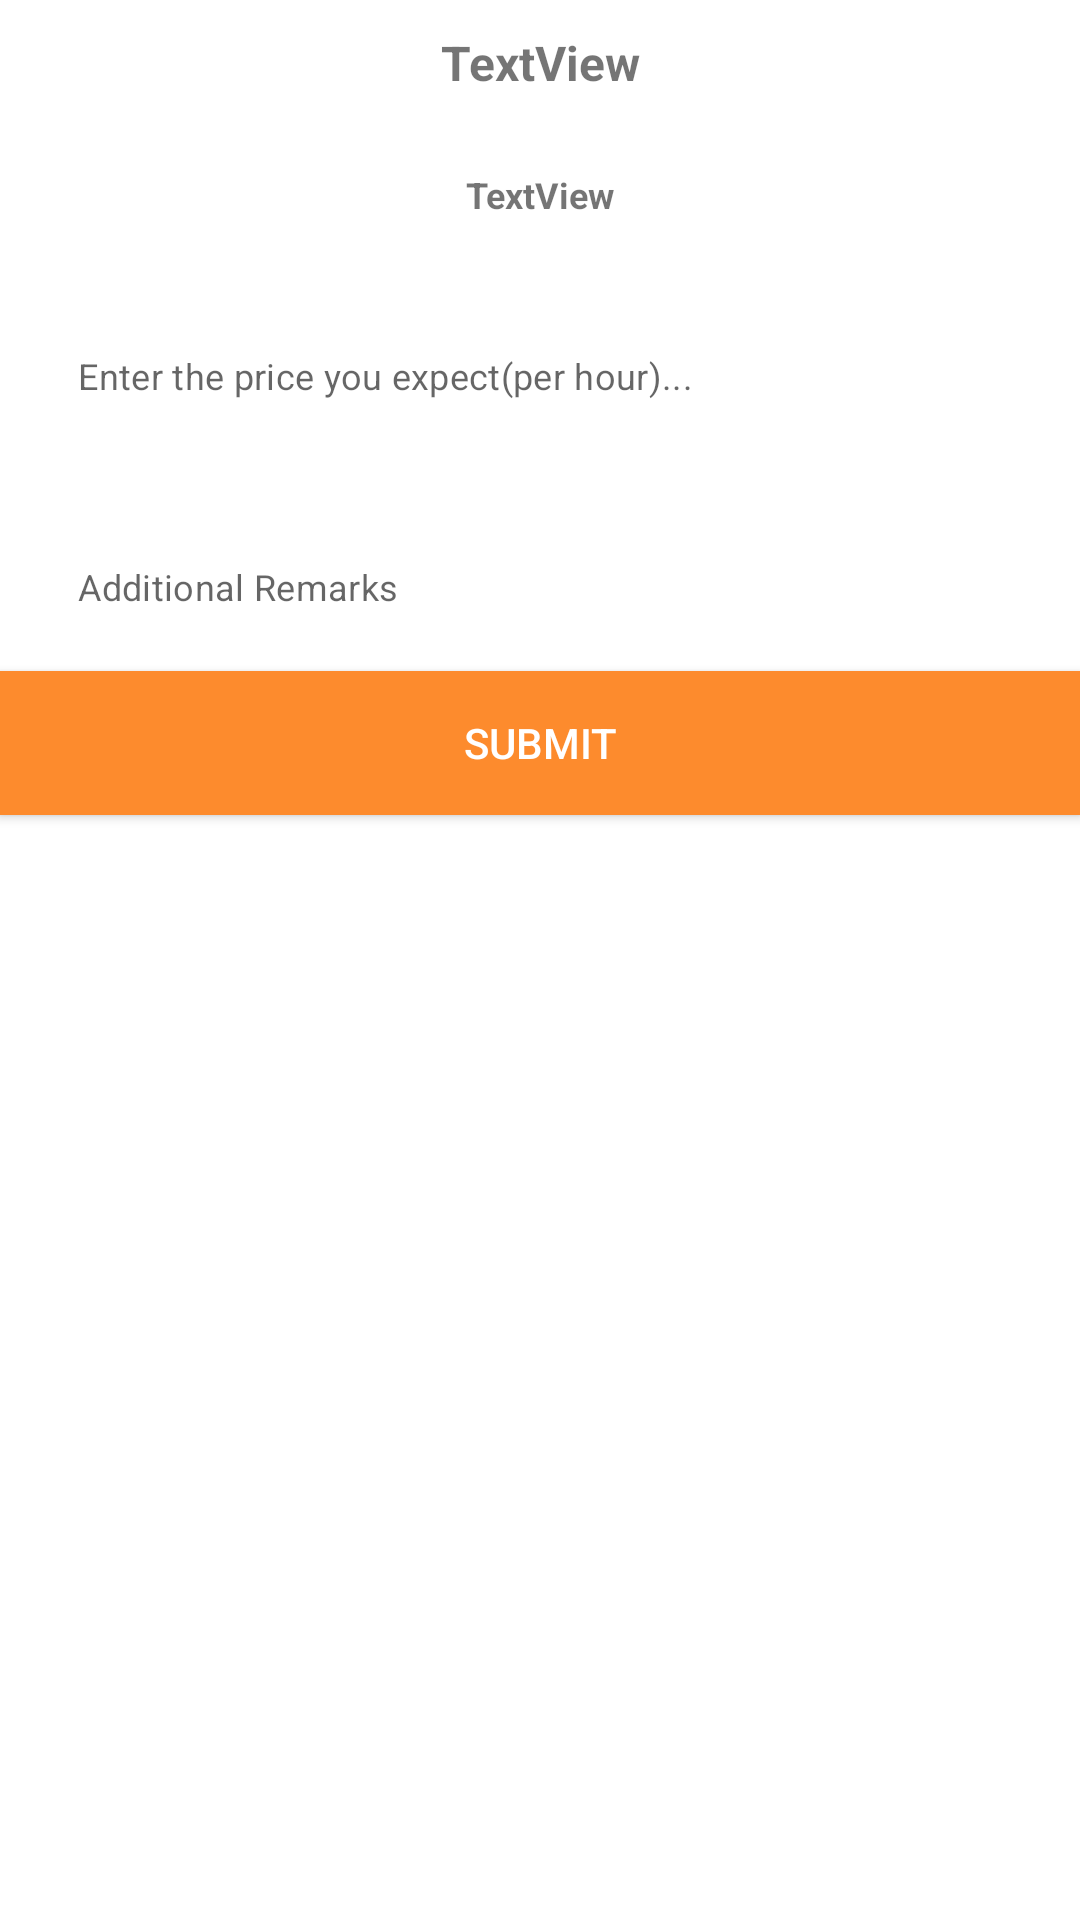

Reconstruct the res/layout file that produces this screen, plus the resources it refers to.
<!-- AndroidManifest.xml: application theme AppTheme -->
<!-- res/layout/lend_custom_dialog.xml -->
<?xml version="1.0" encoding="utf-8"?>
<android.support.design.widget.TextInputLayout
    xmlns:android="http://schemas.android.com/apk/res/android"
    android:layout_width="match_parent"
    android:layout_height="match_parent">
<RelativeLayout
    android:layout_width="match_parent"
    android:layout_height="match_parent">

    <TextView
        android:id="@+id/custom_dialog_title"
        android:layout_width="match_parent"
        android:layout_height="wrap_content"
        android:padding="10dp"
        android:gravity="center"
        android:textStyle="bold"
        android:textSize="16dp"
        android:layout_alignParentTop="true"
        android:layout_centerHorizontal="true"
        android:text="TextView" />

    
        
        
        
        
        
        
        
        
        
            
            
            
            
            

        
            
            
            
            
            

            
    
    <TextView
        android:id="@+id/custom_dialog_description"
        android:layout_width="match_parent"
        android:layout_height="wrap_content"
        android:layout_alignParentLeft="true"
        android:layout_alignParentStart="true"
        android:layout_below="@+id/custom_dialog_title"
        android:layout_marginTop="5dp"
        android:gravity="center"
        android:padding="10dp"
        android:textSize="12dp"
        android:text="TextView"
        android:textStyle="bold" />

    <EditText
        android:id="@+id/custom_dialog_price"
        android:layout_width="match_parent"
        android:layout_height="wrap_content"
        android:layout_below="@id/custom_dialog_description"
        android:layout_margin="10dp"
        android:textSize="12dp"
        android:hint="Enter the price you expect(per hour)..."
        />
    <EditText
        android:layout_width="match_parent"
        android:layout_height="wrap_content"
        android:id="@+id/custom_dialog_remark"
        android:layout_margin="10dp"
        android:textSize="12dp"
        android:hint="Additional Remarks"
        android:layout_below="@+id/custom_dialog_price"
        />

    <Button
        android:layout_width="match_parent"
        android:layout_height="wrap_content"
        android:layout_below="@+id/custom_dialog_remark"
        android:background="@color/colorPrimaryDark"
        android:text="SUBMIT"
        android:id="@+id/xsubmit"
        android:textColor="@android:color/white"
        />

</RelativeLayout>
</android.support.design.widget.TextInputLayout>
<!-- resources referenced by this layout -->
<resources>
  <color name="colorPrimaryDark">#fd8b2d</color>
</resources>
